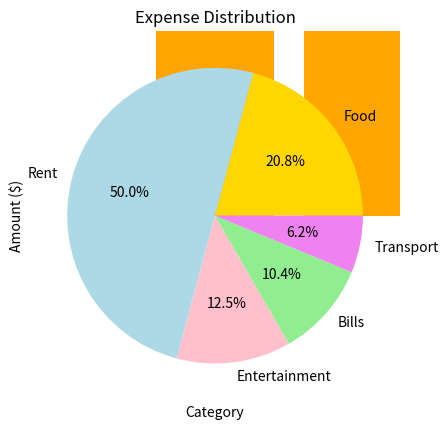

The script that saved this image:
import pandas as pd
import matplotlib.pyplot as plt

# Sample expense data
data = {
    'Category': ['Food','Rent','Entertainment','Bills','Transport'],
    'Amount': [500, 1200, 300, 250, 150]
}

df = pd.DataFrame(data)

# Print the table
print("✅ Monthly Expenses")
print(df)

# Bar chart: Expenses by category
plt.bar(df['Category'], df['Amount'], color='orange')
plt.title('Monthly Expenses by Category')
plt.xlabel('Category')
plt.ylabel('Amount ($)')
plt.show()

# Pie chart: Expense distribution
plt.pie(df['Amount'], labels=df['Category'], autopct='%1.1f%%', colors=['gold','lightblue','pink','lightgreen','violet'])
plt.title('Expense Distribution')
plt.show()
